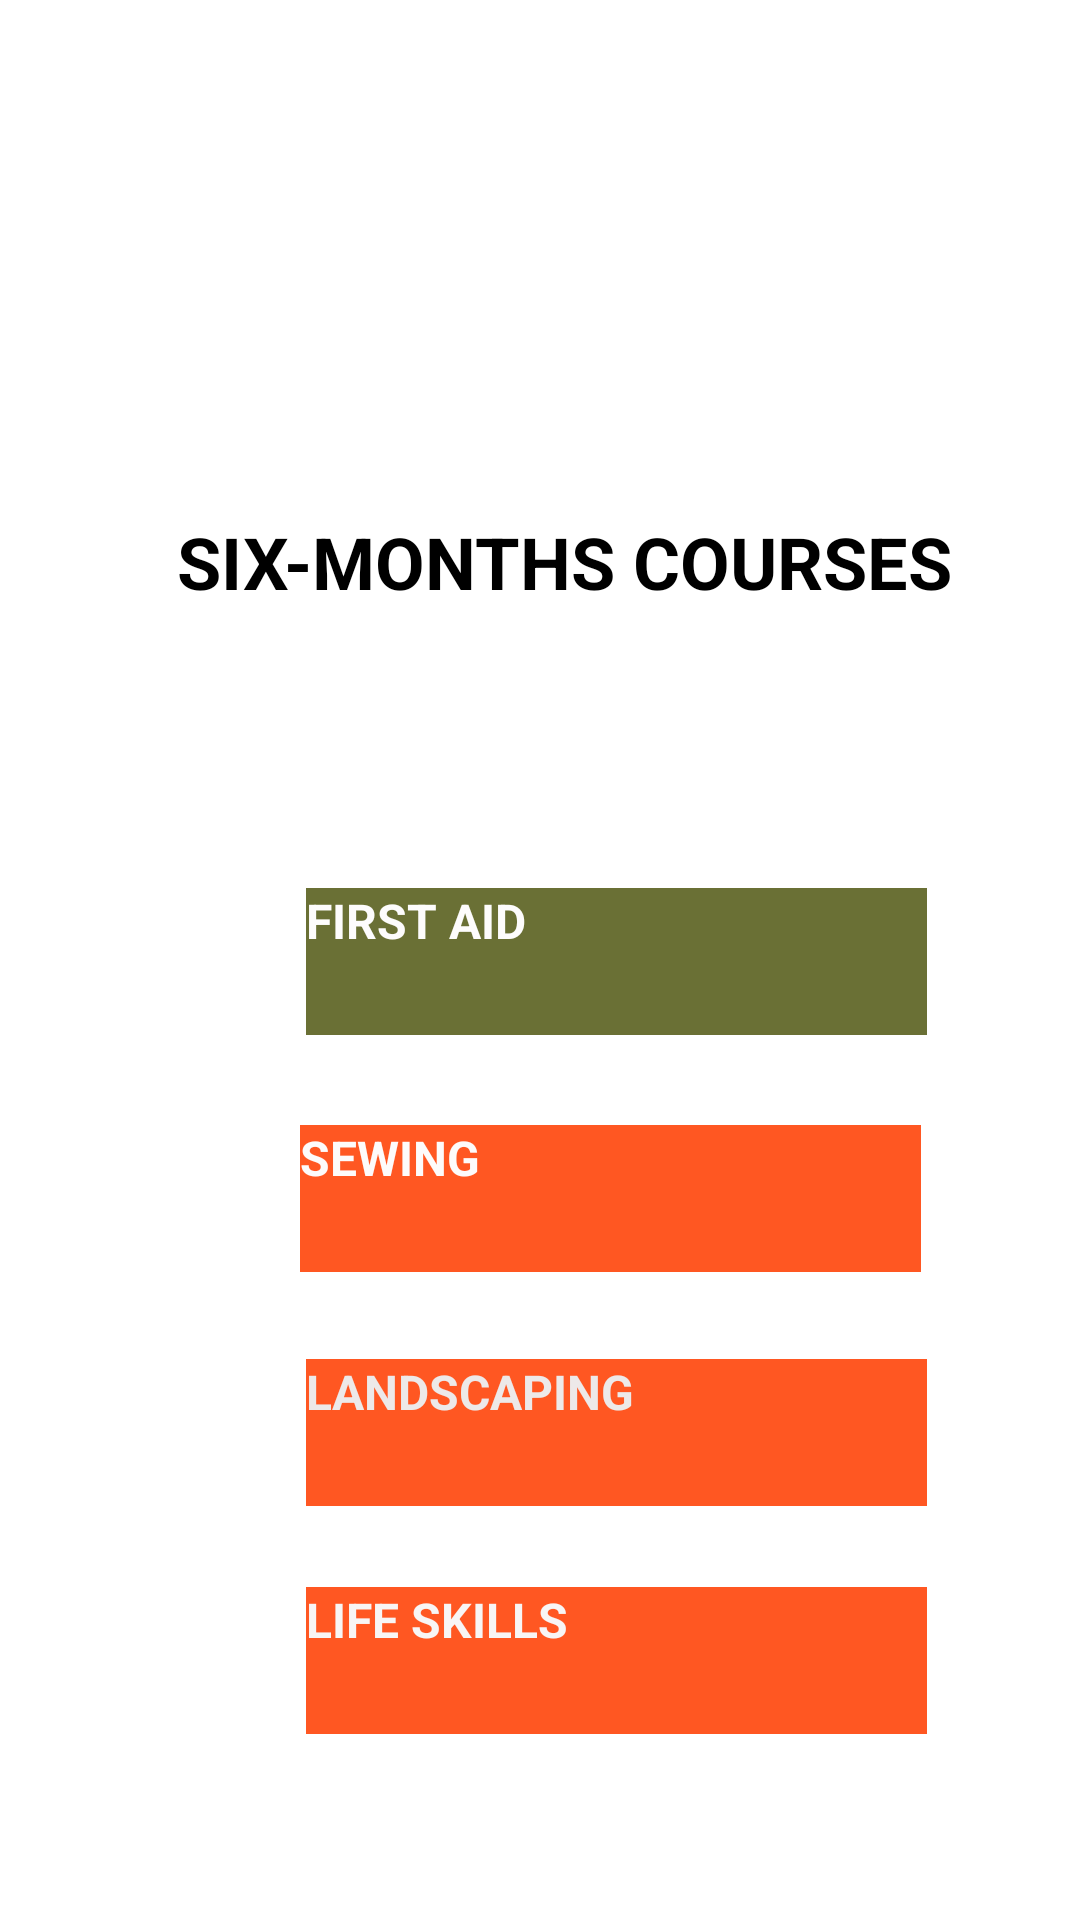

Produce the Android XML layout that renders to this screen, including the resource entries it uses.
<!-- AndroidManifest.xml: application theme Theme.Finalproject3 -->
<!-- res/layout/six_monthpage.xml -->
<?xml version="1.0" encoding="utf-8"?>
<androidx.constraintlayout.widget.ConstraintLayout xmlns:android="http://schemas.android.com/apk/res/android"
    xmlns:app="http://schemas.android.com/apk/res-auto"
    xmlns:tools="http://schemas.android.com/tools"
    android:id="@+id/TextView"
    android:layout_width="match_parent"
    android:layout_height="match_parent"
    tools:context=".Six_monthpage">

    <ImageView
        android:id="@+id/imageView"
        android:layout_width="283dp"
        android:layout_height="169dp"
        android:layout_marginStart="49dp"
        app:layout_constraintStart_toStartOf="parent"
        app:layout_constraintTop_toTopOf="parent"
        app:srcCompat="@drawable/logo" />

    <TextView
        android:id="@+id/textView2"
        android:layout_width="293dp"
        android:layout_height="76dp"
        android:layout_marginStart="59dp"
        android:layout_marginTop="2dp"
        android:text="SIX-MONTHS COURSES"
        android:textSize="24sp"
        android:textStyle="bold"
        app:layout_constraintStart_toStartOf="parent"
        app:layout_constraintTop_toBottomOf="@+id/imageView" />

    <Button
        android:id="@+id/button"
        android:layout_width="207dp"
        android:layout_height="49dp"
        android:layout_marginStart="102dp"
        android:layout_marginTop="49dp"
        android:background="#FF5722"
        android:backgroundTint="#6A7035"
        android:shadowColor="#000000"
        android:text="FIRST AID"
        android:textColor="#FDFCFC"
        android:textColorHighlight="#000000"
        android:textColorHint="#000000"
        android:textColorLink="#000000"
        android:textSize="16sp"
        android:textStyle="bold"
        app:layout_constraintStart_toStartOf="parent"
        app:layout_constraintTop_toBottomOf="@+id/textView2"
        app:rippleColor="#000000"
        app:strokeColor="#000000" />

    <Button
        android:id="@+id/button2"
        android:layout_width="207dp"
        android:layout_height="49dp"
        android:layout_marginStart="100dp"
        android:layout_marginTop="30dp"
        android:background="#FF5722"
        android:shadowColor="#000000"
        android:text="SEWING"
        android:textColor="#FDFBFB"
        android:textColorHighlight="#000000"
        android:textColorHint="#000000"
        android:textColorLink="#000000"
        android:textSize="16sp"
        android:textStyle="bold"
        app:layout_constraintStart_toStartOf="parent"
        app:layout_constraintTop_toBottomOf="@+id/button"
        app:rippleColor="#000000"
        app:strokeColor="#000000" />

    <Button
        android:id="@+id/button3"
        android:layout_width="207dp"
        android:layout_height="49dp"
        android:layout_marginStart="102dp"
        android:layout_marginTop="29dp"
        android:background="#FF5722"
        android:shadowColor="#000000"
        android:text="LANDSCAPING"
        android:textColor="#EDE9E9"
        android:textColorHighlight="#000000"
        android:textColorHint="#000000"
        android:textColorLink="#000000"
        android:textSize="16sp"
        android:textStyle="bold"
        app:layout_constraintStart_toStartOf="parent"
        app:layout_constraintTop_toBottomOf="@+id/button2"
        app:rippleColor="#000000"
        app:strokeColor="#000000" />

    <Button
        android:id="@+id/button4"
        android:layout_width="207dp"
        android:layout_height="49dp"
        android:layout_marginStart="102dp"
        android:layout_marginTop="27dp"
        android:background="#FF5722"
        android:shadowColor="#000000"
        android:text="LIFE SKILLS"
        android:textColor="#F8F5F5"
        android:textColorHighlight="#000000"
        android:textColorHint="#000000"
        android:textColorLink="#000000"
        android:textSize="16sp"
        android:textStyle="bold"
        app:layout_constraintStart_toStartOf="parent"
        app:layout_constraintTop_toBottomOf="@+id/button3"
        app:rippleColor="#000000"
        app:strokeColor="#000000" />
</androidx.constraintlayout.widget.ConstraintLayout>
<!-- resources referenced by this layout -->
<resources>
  <!-- drawable logo: png bitmap (drawable, 88080 bytes) -->
</resources>
